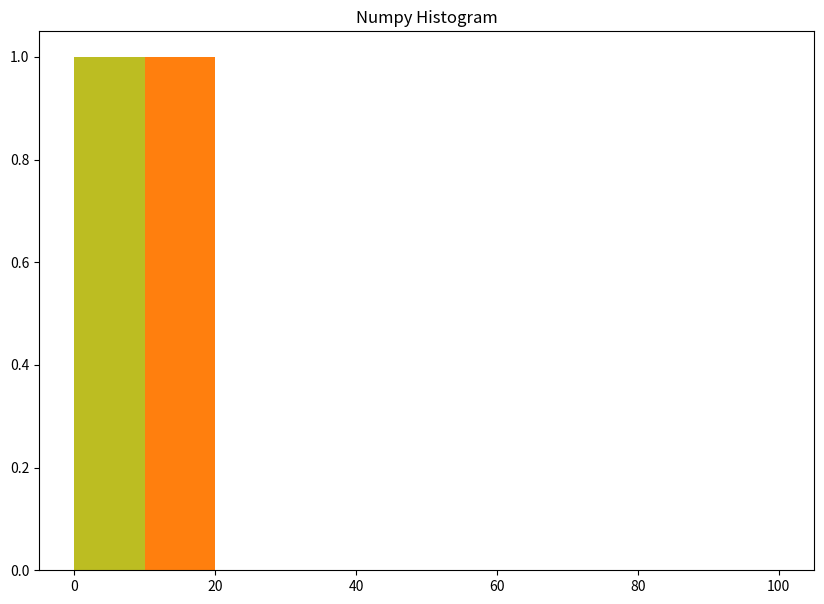

Reproduce this figure in Python.
import random
import numpy as np
from matplotlib import pyplot as plt

sim_length=1000
loop_op= 1
array=[0]


fig = plt.figure(figsize =(10, 7))
while loop_op < sim_length:
    die1=random.randint(1,6)
    die2=random.randint(1,6)
    die_total=die1+die2
    ##print(die_total)
    #array.insert(loop_op,die_total)
    loop_op += 1


        # Creating plot
    
    plt.hist(die_total, bins = [0, 10, 20, 30,
                        40, 50, 60, 70,
                        80, 90, 100])
    






# Creating dataset
#a = np.random.randint(100, size =(50))
 
# Creating plot
#fig = plt.figure(figsize =(10, 7))
 
#plt.hist(a, bins = [0, 10, 20, 30,
#                    40, 50, 60, 70,
#                    80, 90, 100])
 
plt.title("Numpy Histogram")
 

plt.show()


